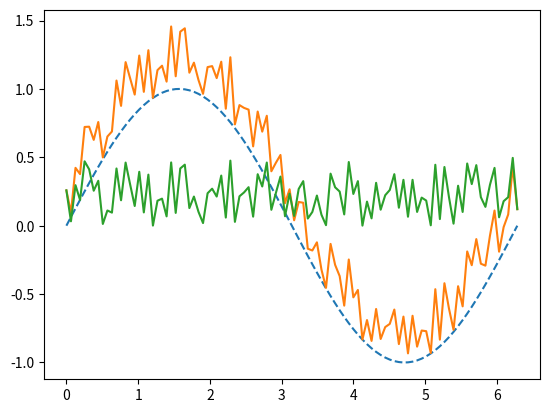

This figure's Python source:
#!/usr/bin/env python3
# vim: set fileencoding=utf-8

#
#  (C) Copyright 2021  Pavel Tisnovsky
#
#  All rights reserved. This program and the accompanying materials
#  are made available under the terms of the Eclipse Public License v1.0
#  which accompanies this distribution, and is available at
#  http://www.eclipse.org/legal/epl-v10.html
#
#  Contributors:
# [redacted]
#

import matplotlib.pyplot as plt
import numpy as np
import pandas

# hodnoty na x-ové ose
r = np.linspace(0, 2 * np.pi, 100)

# konstrukce datové struktury Series
s = pandas.Series(data=np.sin(r), index=r)

s2 = s.map(lambda x: x + np.random.rand() / 2)

s3 = s2 - s

# vytvoření grafu
plt.plot(s, "--", s2, "-", s3, "-")

# uložení grafu
plt.savefig("series_plot_11.png")

# vykreslení grafu
plt.show()
